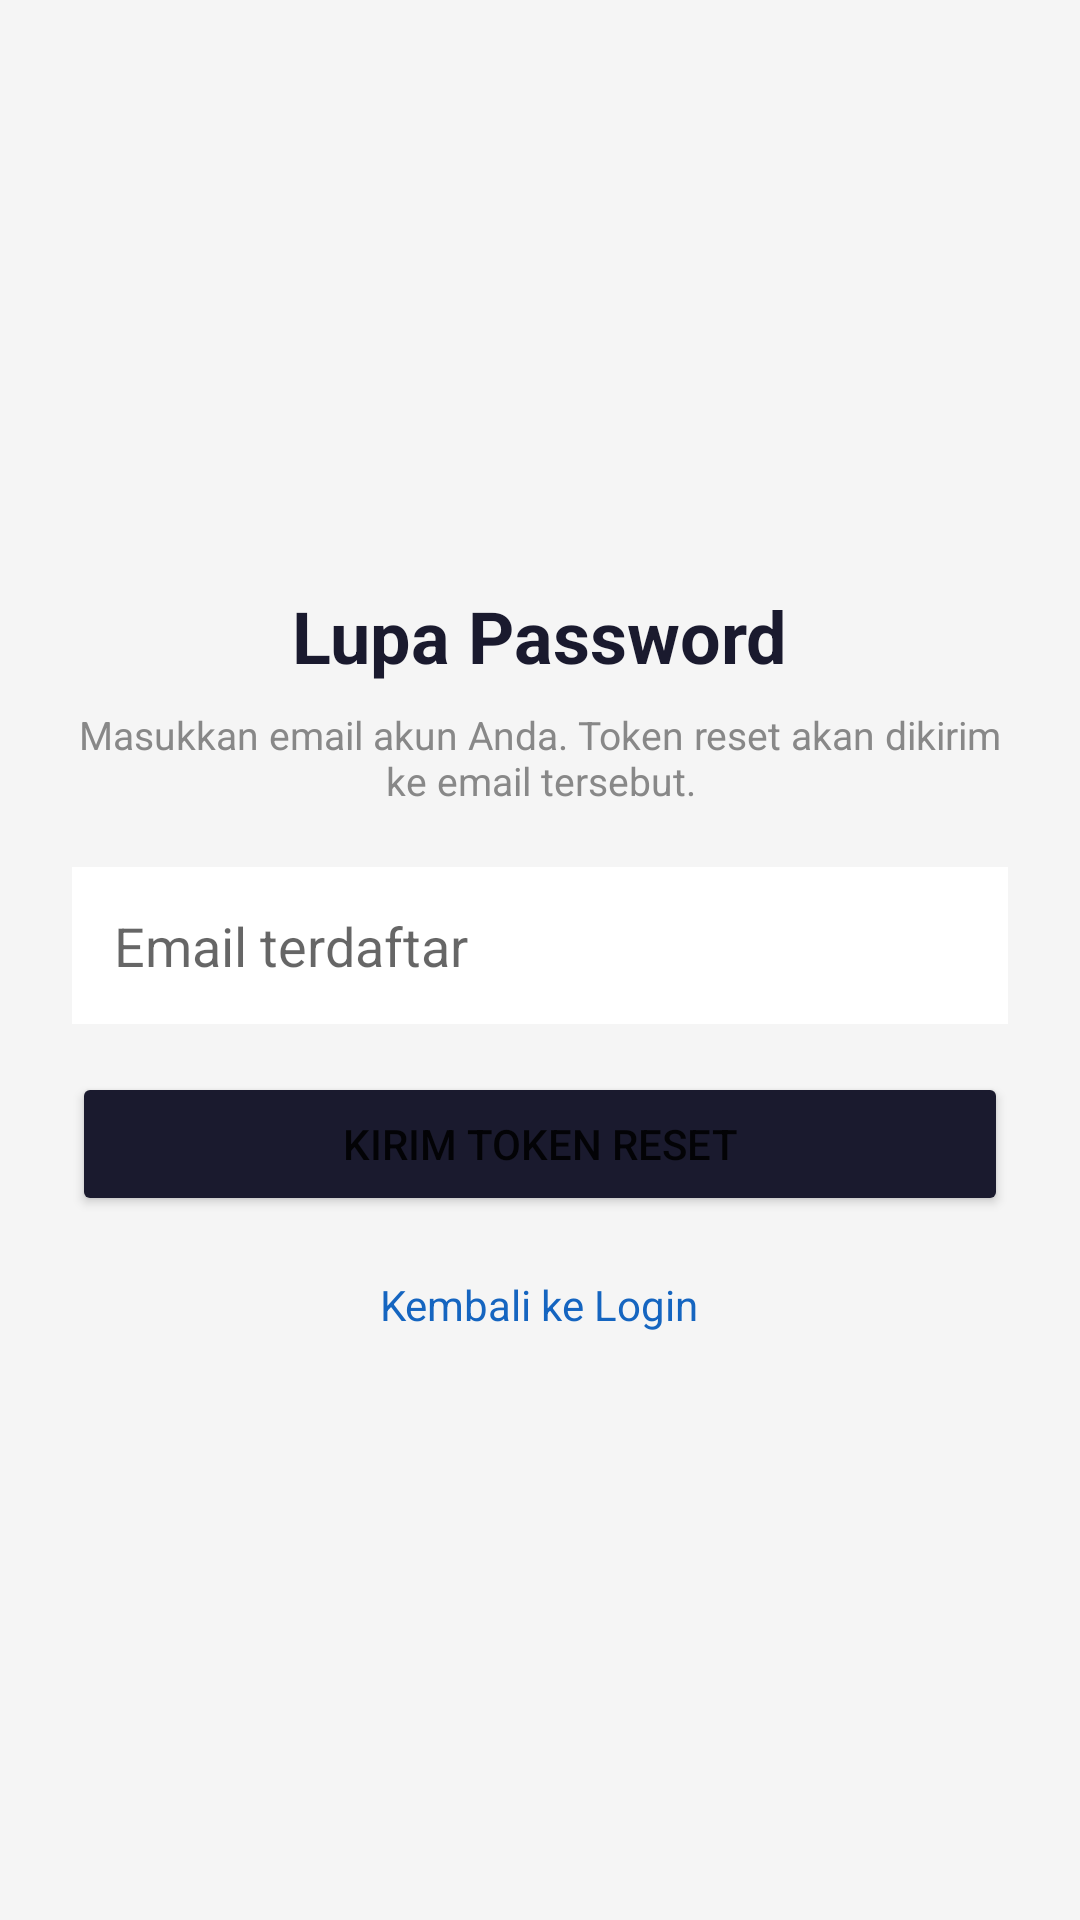

Produce the Android XML layout that renders to this screen, including the resource entries it uses.
<!-- AndroidManifest.xml: application theme Theme.AbsensiKaryawan -->
<!-- res/layout/activity_lupa_password.xml -->
<?xml version="1.0" encoding="utf-8"?>
<LinearLayout xmlns:android="http://schemas.android.com/apk/res/android"
    android:layout_width="match_parent"
    android:layout_height="match_parent"
    android:orientation="vertical"
    android:gravity="center"
    android:padding="24dp"
    android:background="#F5F5F5">

    <TextView
        android:layout_width="wrap_content"
        android:layout_height="wrap_content"
        android:text="Lupa Password"
        android:textSize="24sp"
        android:textStyle="bold"
        android:textColor="#1A1A2E"
        android:layout_marginBottom="8dp" />

    
    <LinearLayout
        android:id="@+id/layoutLangkah1"
        android:layout_width="match_parent"
        android:layout_height="wrap_content"
        android:orientation="vertical">

        <TextView
            android:layout_width="match_parent"
            android:layout_height="wrap_content"
            android:text="Masukkan email akun Anda. Token reset akan dikirim ke email tersebut."
            android:textSize="13sp"
            android:textColor="#888888"
            android:gravity="center"
            android:layout_marginBottom="20dp" />

        <EditText
            android:id="@+id/inputEmailReset"
            android:layout_width="match_parent"
            android:layout_height="wrap_content"
            android:hint="Email terdaftar"
            android:inputType="textEmailAddress"
            android:padding="14dp"
            android:background="@android:color/white"
            android:layout_marginBottom="16dp" />

        <Button
            android:id="@+id/btnKirimToken"
            android:layout_width="match_parent"
            android:layout_height="wrap_content"
            android:text="Kirim Token Reset"
            android:padding="14dp"
            android:backgroundTint="#1A1A2E" />

    </LinearLayout>

    
    <LinearLayout
        android:id="@+id/layoutLangkah2"
        android:layout_width="match_parent"
        android:layout_height="wrap_content"
        android:orientation="vertical"
        android:visibility="gone">

        <TextView
            android:layout_width="match_parent"
            android:layout_height="wrap_content"
            android:id="@+id/textInfoEmail"
            android:text="Token dikirim ke email Anda. Masukkan token 6 digit dan password baru."
            android:textSize="13sp"
            android:textColor="#2E7D32"
            android:gravity="center"
            android:layout_marginBottom="20dp" />

        <EditText
            android:id="@+id/inputToken"
            android:layout_width="match_parent"
            android:layout_height="wrap_content"
            android:hint="Token 6 digit (dari email)"
            android:inputType="number"
            android:maxLength="6"
            android:gravity="center"
            android:textSize="20sp"
            android:letterSpacing="0.3"
            android:padding="16dp"
            android:background="@android:color/white"
            android:layout_marginBottom="12dp" />

        <EditText
            android:id="@+id/inputPasswordBaru"
            android:layout_width="match_parent"
            android:layout_height="wrap_content"
            android:hint="Password baru (min. 8 karakter)"
            android:inputType="textPassword"
            android:padding="14dp"
            android:background="@android:color/white"
            android:layout_marginBottom="12dp" />

        <EditText
            android:id="@+id/inputKonfirmasiPasswordBaru"
            android:layout_width="match_parent"
            android:layout_height="wrap_content"
            android:hint="Konfirmasi password baru"
            android:inputType="textPassword"
            android:padding="14dp"
            android:background="@android:color/white"
            android:layout_marginBottom="16dp" />

        <Button
            android:id="@+id/btnResetPassword"
            android:layout_width="match_parent"
            android:layout_height="wrap_content"
            android:text="Reset Password"
            android:padding="14dp"
            android:backgroundTint="#1A1A2E" />

    </LinearLayout>

    <TextView
        android:id="@+id/textPesanReset"
        android:layout_width="match_parent"
        android:layout_height="wrap_content"
        android:layout_marginTop="16dp"
        android:gravity="center"
        android:textSize="14sp"
        android:visibility="gone" />

    <ProgressBar
        android:id="@+id/progressReset"
        android:layout_width="wrap_content"
        android:layout_height="wrap_content"
        android:layout_marginTop="12dp"
        android:visibility="gone" />

    <TextView
        android:id="@+id/textKembaliLogin2"
        android:layout_width="wrap_content"
        android:layout_height="wrap_content"
        android:text="Kembali ke Login"
        android:textColor="#1565C0"
        android:textSize="14sp"
        android:paddingTop="20dp" />

</LinearLayout>
<!-- resources referenced by this layout -->
<resources>
  <style name="Theme.AbsensiKaryawan" parent="Theme.MaterialComponents.DayNight.NoActionBar" />
</resources>
